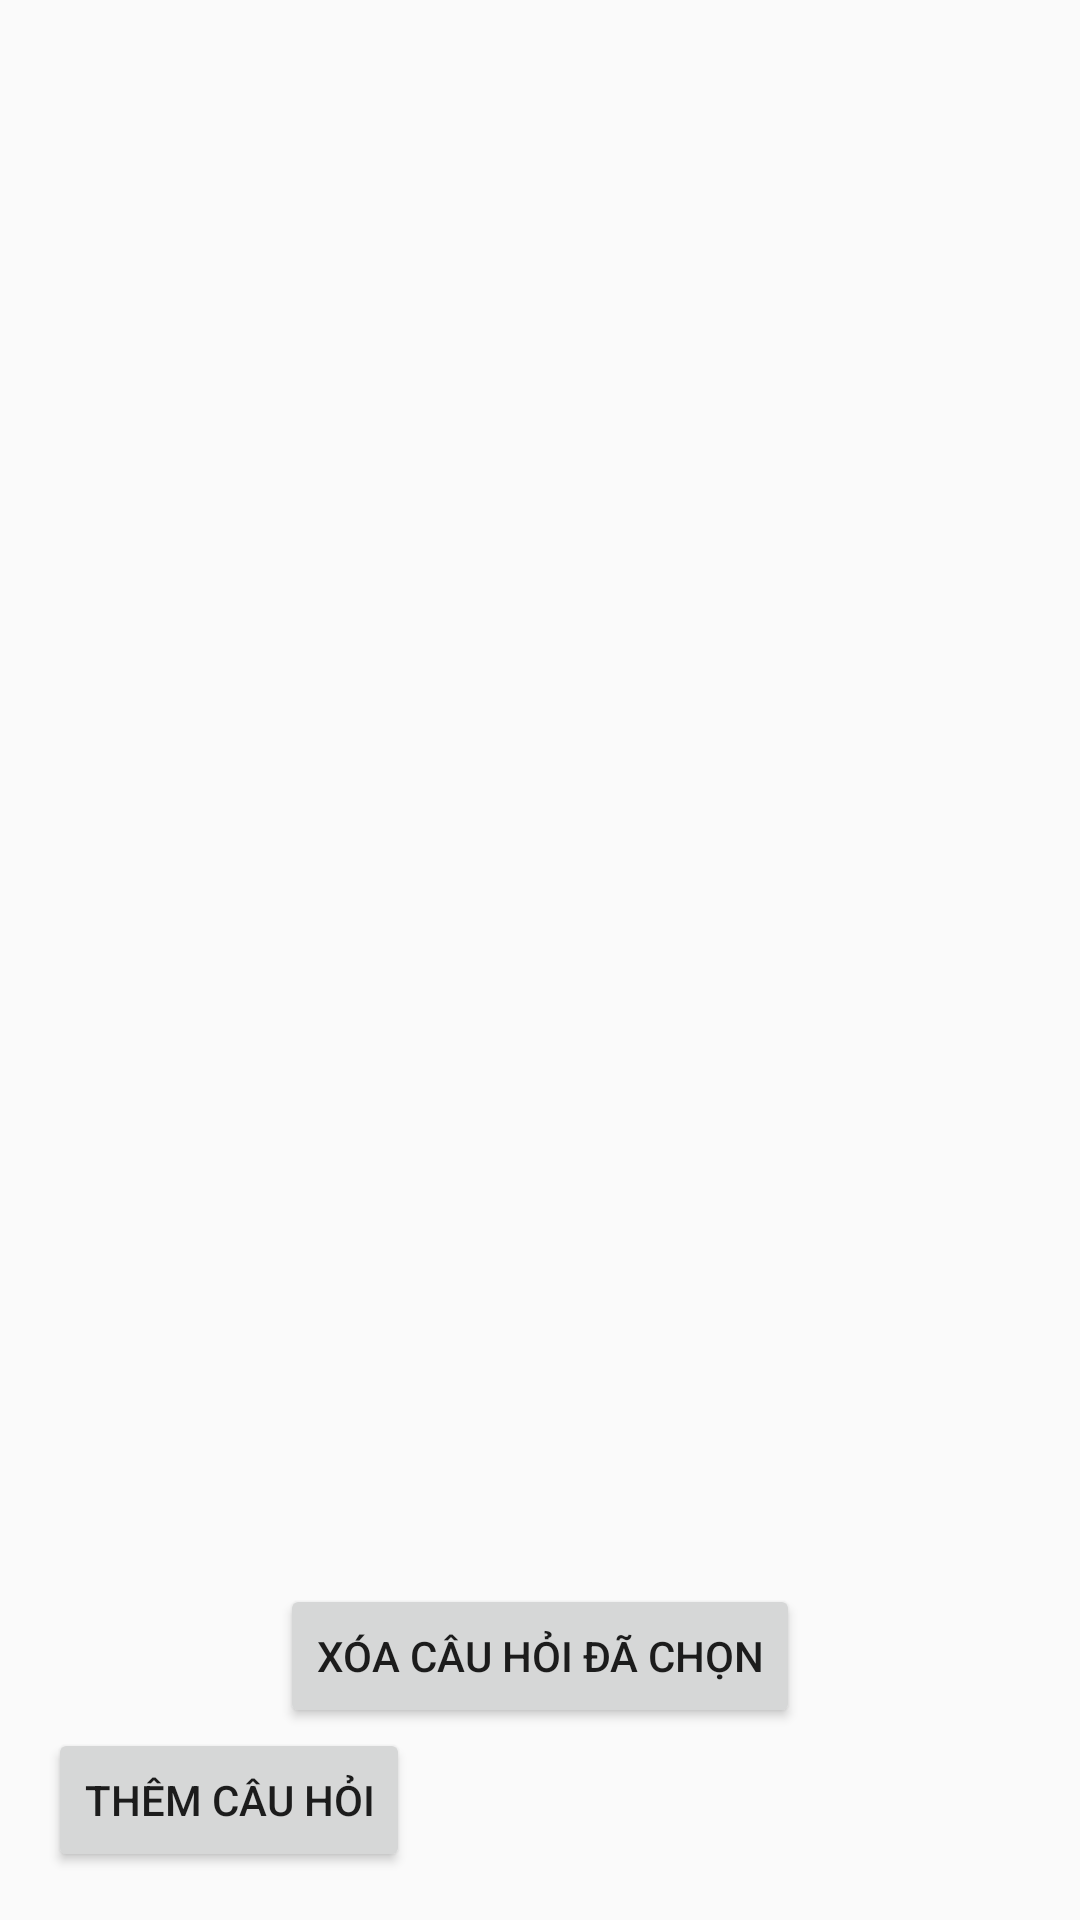

The Android layout XML behind this screen, and the referenced resources:
<!-- AndroidManifest.xml: application theme Theme.QLHocSinh -->
<!-- res/layout/activity_danh_sach_cau_hoi.xml -->
<?xml version="1.0" encoding="utf-8"?>
<LinearLayout xmlns:android="http://schemas.android.com/apk/res/android"
    android:layout_width="match_parent"
    android:layout_height="match_parent"
    android:orientation="vertical"
    android:padding="16dp">

    <FrameLayout
        android:id="@+id/container"
        android:layout_width="match_parent"
        android:layout_height="wrap_content" />

    <ListView
        android:id="@+id/questionListView"
        android:layout_width="match_parent"
        android:layout_height="0dp"
        android:layout_weight="1" >

    </ListView>

    <Button
        android:id="@+id/deleteSelectedQuestionsButton"
        android:layout_width="wrap_content"
        android:layout_height="wrap_content"
        android:text="Xóa câu hỏi đã chọn"
        android:layout_gravity="center" />

    <LinearLayout
        android:layout_width="match_parent"
        android:layout_height="wrap_content"
        android:orientation="horizontal">

        <Button
            android:id="@+id/addQuestionButton"
            android:layout_width="wrap_content"
            android:layout_height="wrap_content"
            android:text="Thêm câu hỏi" />

        
    </LinearLayout>
</LinearLayout>
<!-- resources referenced by this layout -->
<resources>
  <style name="Theme.QLHocSinh" parent="Theme.AppCompat.Light.NoActionBar">
          
          <item name="colorPrimary">@color/purple_500</item>
          <item name="colorPrimaryDark">@color/purple_700</item>
          <item name="colorAccent">@color/teal_200</item>
          
      </style>
  <color name="purple_500">#FF6200EE</color>
  <color name="purple_700">#FF3700B3</color>
  <color name="teal_200">#FF03DAC5</color>
</resources>
